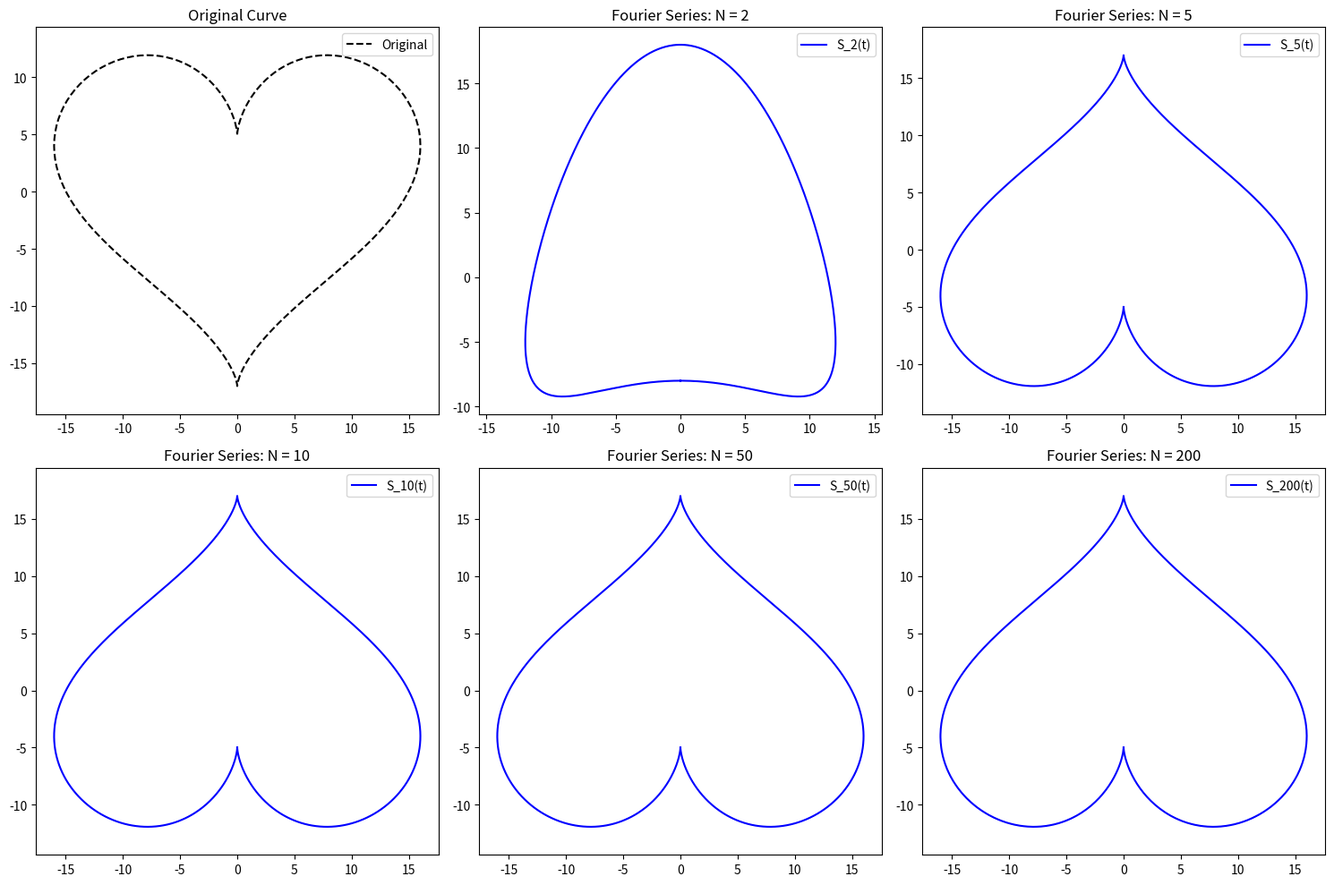

Recreate this plot in Python.
import numpy as np
import matplotlib.pyplot as plt

def generate_heart_shape(num_points=200):
    """Generates a closed continuous curve (a heart) for testing."""
    t = np.linspace(0, 2*np.pi, num_points, endpoint=False)
    # Parametric equations for a heart
    x = 16 * np.sin(t)**3
    y = 13 * np.cos(t) - 5 * np.cos(2*t) - 2 * np.cos(3*t) - np.cos(4*t)
    return x, y

def compute_coefficients(z_points, max_order=200):
    """Computes exact complex Fourier coefficients analytically."""
    N = len(z_points) - 1 # z_0 is duplicated at the end as z_N
    c = {}
    
    # Calculate t_k values
    t_vals = np.array([2 * np.pi * k / N for k in range(N + 1)])
    
    # Pre-calculate differences (z_k - z_{k-1})
    dz = np.diff(z_points)
    
    for n in range(-max_order, max_order + 1):
        if n == 0:
            c[n] = np.mean(z_points[:-1])
        else:
            # Exact formula derived via integration by parts
            term1 = np.exp(-1j * n * t_vals[1:])
            term2 = np.exp(-1j * n * t_vals[:-1])
            summation = np.sum(dz * (term1 - term2))
            c[n] = -N / (4 * np.pi**2 * n**2) * summation
            
    return c

def evaluate_fourier_series(c, t_array, order):
    """Evaluates the Fourier partial sum S_N(t) for a given order."""
    S = np.zeros(len(t_array), dtype=complex)
    for n in range(-order, order + 1):
        S += c[n] * np.exp(1j * n * t_array)
    return S

# 1. Setup coordinates (Parts a & b)
x_coords, y_coords = generate_heart_shape(200)
# Close the curve by making z_N = z_0
z = np.append(x_coords + 1j * y_coords, x_coords[0] + 1j * y_coords[0])

# 2. Compute coefficients up to order 200 (Part c)
max_order = 200
coefficients = compute_coefficients(z, max_order)

# 3. Plotting the results (Part d)
t_plot = np.linspace(0, 2*np.pi, 1000)
orders_to_plot = [2, 5, 10, 50, 200]

plt.figure(figsize=(15, 10))

# Plot the original shape for reference
plt.subplot(2, 3, 1)
plt.plot(np.real(z), np.imag(z), 'k--', label="Original")
plt.title("Original Curve")
plt.axis('equal')
plt.legend()

# Plot parametric partial sums S_N(t)
for i, N_order in enumerate(orders_to_plot):
    plt.subplot(2, 3, i + 2)
    S_N = evaluate_fourier_series(coefficients, t_plot, N_order)
    
    x_t = np.real(S_N)
    y_t = np.imag(S_N)
    
    plt.plot(x_t, y_t, color='blue', label=f'S_{N_order}(t)')
    plt.title(f'Fourier Series: N = {N_order}')
    plt.axis('equal')
    plt.legend()

plt.tight_layout()
plt.show()
